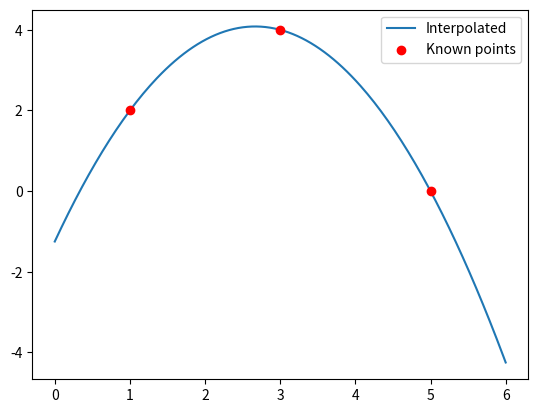

Python code for this plot:
# the best code so far
# noice!

import numpy as np
import matplotlib.pyplot as plt

def lagrange(x_points, y_points, x):
    n = len(x_points)
    P = 0
    for k in range(n):
        L_k = 1 # l_k is in multiplication so that's why is's 1
        for j in range(n):
            if j != k:
                L_k *= (x - x_points[j]) / (x_points[k] - x_points[j])
        P += y_points[k] * L_k
    return P

# Data points
x_pts = np.array([1, 3, 5])
y_pts = np.array([2, 4, 0])

# Interpolate
x_range = np.linspace(0, 6, 200)
y_range = [lagrange(x_pts, y_pts, xi) for xi in x_range]

# for xi in x_range:


plt.plot(x_range, y_range, label="Interpolated")
plt.scatter(x_pts, y_pts, color='red', zorder=5, label="Known points")
plt.legend()
plt.show()
